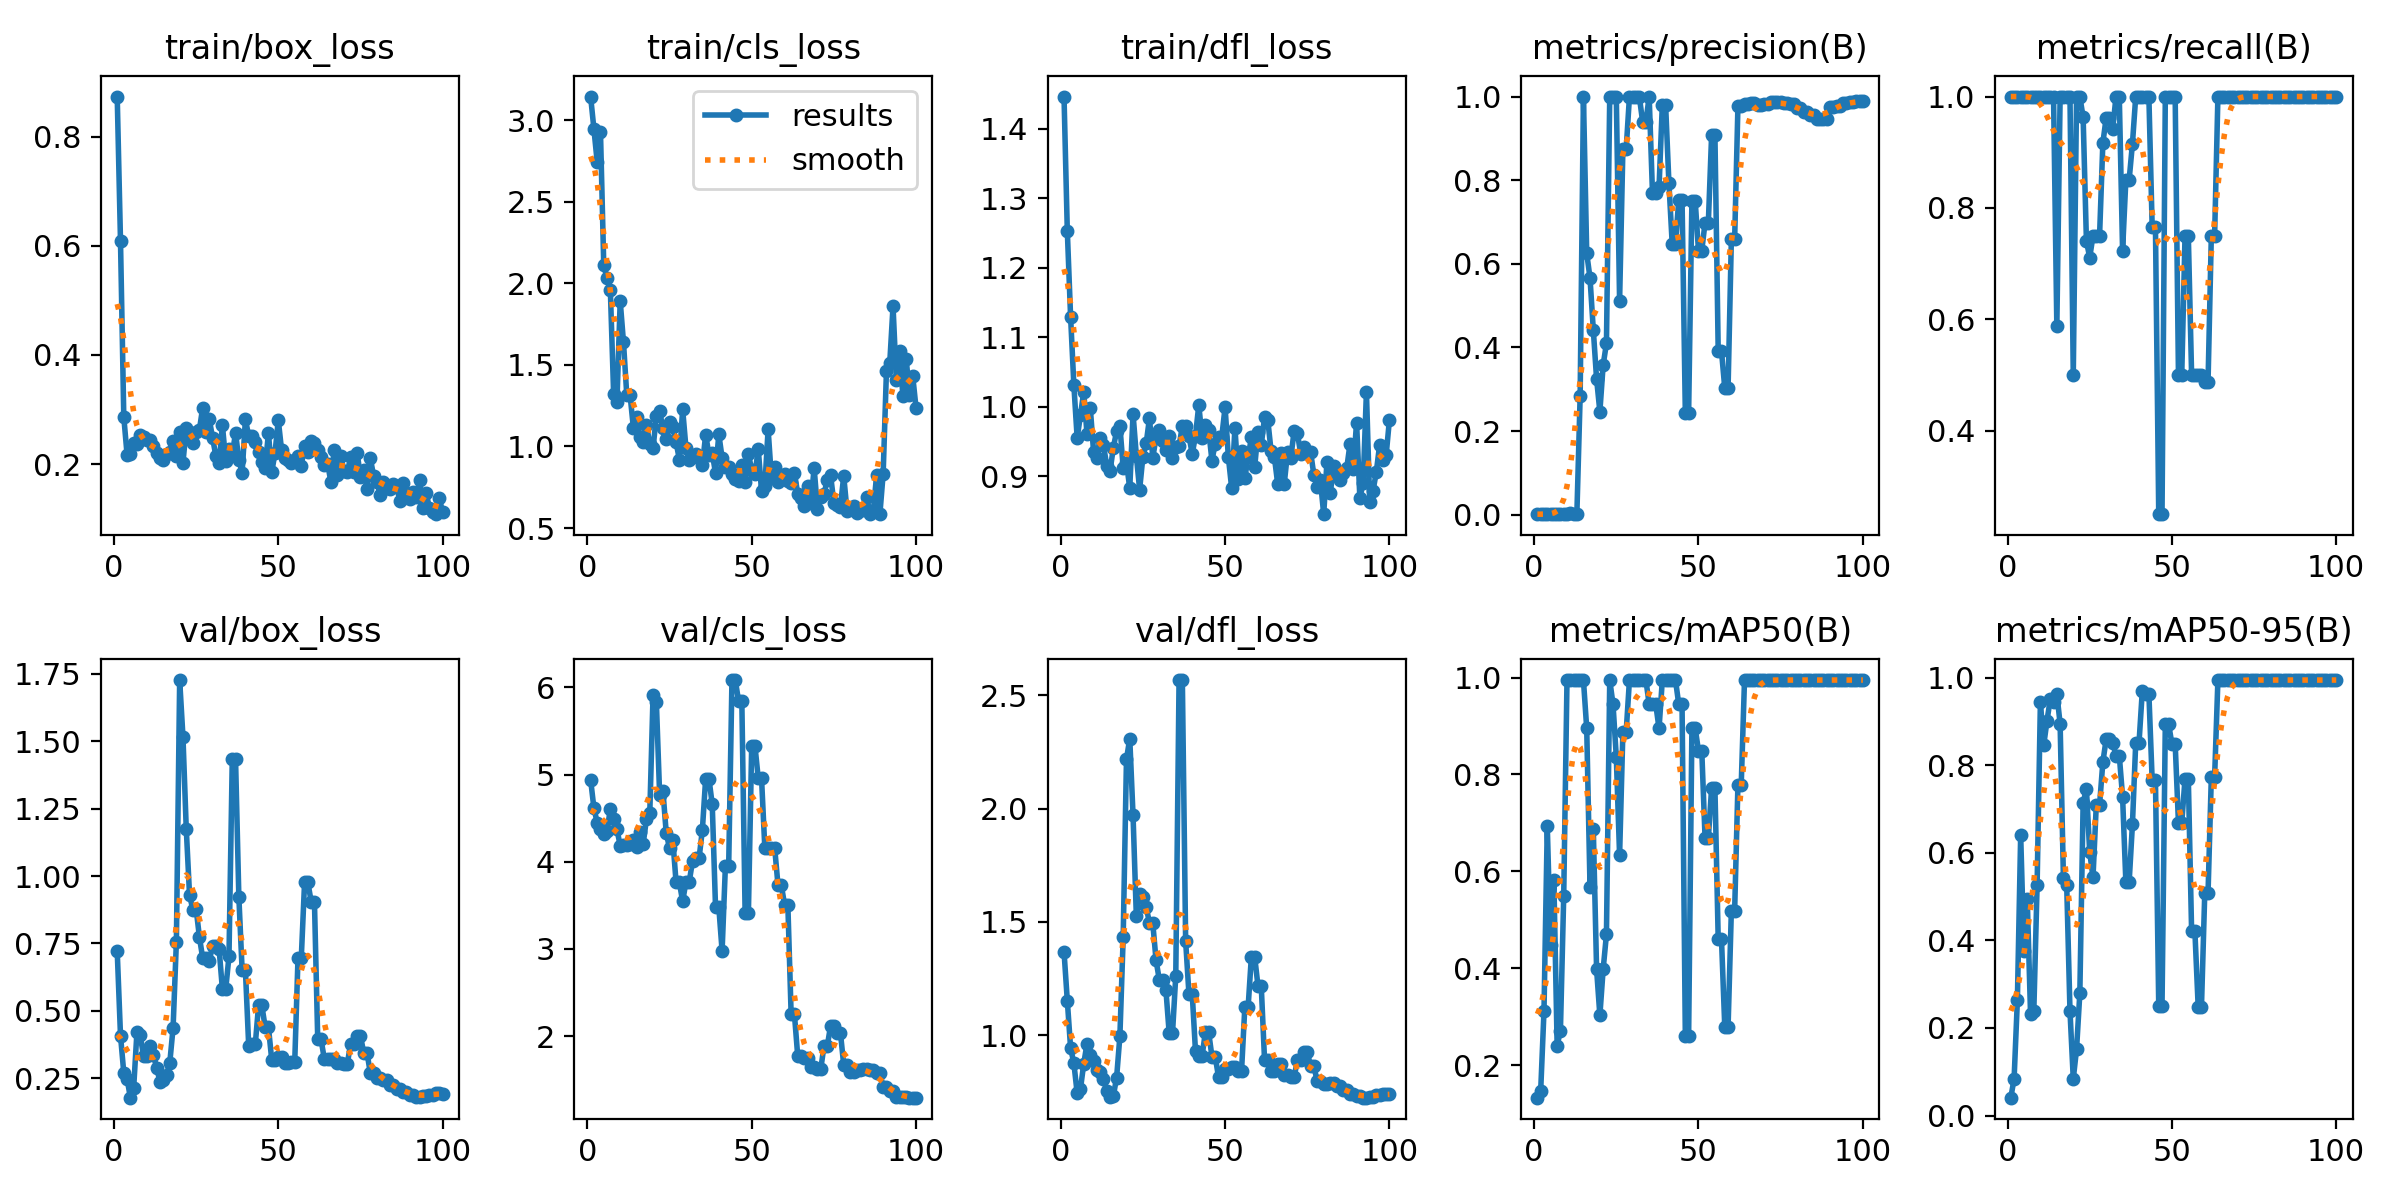

Source data for this figure (header and first rows):
epoch, time, train/box_loss, train/cls_loss, train/dfl_loss, metrics/precision(B), metrics/recall(B), metrics/mAP50(B), metrics/mAP50-95(B), val/box_loss, val/cls_loss, val/dfl_loss, lr/pg0, lr/pg1, lr/pg2
1, 13.14, 0.8737, 3.146, 1.446, 0.00133, 1, 0.1327, 0.04075, 0.7206, 4.94, 1.369, 2e-05, 2e-05, 2e-05
2, 25.7, 0.6082, 2.948, 1.253, 0.00133, 1, 0.1475, 0.08414, 0.4087, 4.615, 1.153, 5.9406e-05, 5.9406e-05, 5.9406e-05
3, 36.99, 0.2863, 2.745, 1.13, 0.00133, 1, 0.3116, 0.2643, 0.2702, 4.448, 0.9444, 9.802e-05, 9.802e-05, 9.802e-05
4, 48.26, 0.2173, 2.93, 1.031, 0.00133, 1, 0.6931, 0.6407, 0.2487, 4.379, 0.8759, 0.0001358, 0.0001358, 0.0001358
5, 59.32, 0.2191, 2.111, 0.9553, 0.00133, 1, 0.4476, 0.3754, 0.1785, 4.323, 0.7451, 0.0001729, 0.0001729, 0.0001729
6, 70.3, 0.2393, 2.032, 0.9878, 0.00133, 1, 0.5813, 0.4938, 0.2142, 4.357, 0.7628, 0.0002091, 0.0002091, 0.0002091
7, 81.4, 0.2366, 1.961, 1.022, 0.00133, 1, 0.2403, 0.2319, 0.421, 4.604, 0.8744, 0.0002446, 0.0002446, 0.0002446
8, 92.56, 0.2537, 1.324, 0.9606, 0.00133, 1, 0.2712, 0.2389, 0.4103, 4.489, 0.9632, 0.0002792, 0.0002792, 0.0002792
9, 104, 0.2501, 1.271, 0.9979, 0.00133, 1, 0.5486, 0.5272, 0.3322, 4.372, 0.9126, 0.0003131, 0.0003131, 0.0003131
10, 117.4, 0.2436, 1.892, 0.9351, 0.00133, 1, 0.995, 0.945, 0.3332, 4.185, 0.8858, 0.0003461, 0.0003461, 0.0003461
11, 128.7, 0.245, 1.639, 0.9266, 0.00356, 1, 0.995, 0.8455, 0.3705, 4.19, 0.8447, 0.0003784, 0.0003784, 0.0003784
12, 140.4, 0.234, 1.315, 0.9552, 0.00133, 1, 0.995, 0.9016, 0.3381, 4.191, 0.8367, 0.0004099, 0.0004099, 0.0004099
13, 151.9, 0.2203, 1.316, 0.9447, 0.00133, 1, 0.995, 0.9514, 0.2895, 4.203, 0.805, 0.0004406, 0.0004406, 0.0004406
14, 163.7, 0.211, 1.116, 0.9155, 0.2834, 1, 0.995, 0.945, 0.2375, 4.254, 0.7562, 0.0004705, 0.0004705, 0.0004705
15, 175.5, 0.2066, 1.183, 0.9078, 1, 0.5874, 0.995, 0.9638, 0.2456, 4.173, 0.7288, 0.0004996, 0.0004996, 0.0004996
16, 187, 0.2183, 1.055, 0.941, 0.6251, 1, 0.895, 0.895, 0.2632, 4.339, 0.732, 0.0005279, 0.0005279, 0.0005279
17, 199, 0.2217, 1.03, 0.9652, 0.5661, 1, 0.5686, 0.5437, 0.3088, 4.208, 0.813, 0.0005555, 0.0005555, 0.0005555
18, 212.1, 0.2422, 1.132, 0.9724, 0.4422, 1, 0.6879, 0.5267, 0.4382, 4.494, 0.9969, 0.0005822, 0.0005822, 0.0005822
19, 224.4, 0.2139, 1.015, 0.9125, 0.3248, 1, 0.398, 0.2388, 0.7562, 4.556, 1.432, 0.0006081, 0.0006081, 0.0006081
20, 236.4, 0.2586, 0.9901, 0.9197, 0.2465, 0.5, 0.3025, 0.08375, 1.726, 5.915, 2.218, 0.0006333, 0.0006333, 0.0006333
21, 248.6, 0.2027, 1.188, 0.8829, 0.3581, 1, 0.398, 0.1517, 1.516, 5.834, 2.309, 0.0006576, 0.0006576, 0.0006576
22, 260.7, 0.2659, 1.215, 0.9898, 0.4098, 1, 0.4697, 0.2797, 1.176, 4.765, 1.97, 0.0006812, 0.0006812, 0.0006812
23, 272.7, 0.247, 1.111, 0.93, 1, 0.9626, 0.995, 0.7143, 0.9308, 4.812, 1.526, 0.000704, 0.000704, 0.000704
24, 285.2, 0.2394, 1.044, 0.8809, 1, 0.7409, 0.945, 0.7466, 0.8752, 4.332, 1.622, 0.000726, 0.000726, 0.000726
25, 297.7, 0.2584, 1.153, 0.9283, 1, 0.7107, 0.8359, 0.6018, 0.8794, 4.156, 1.611, 0.0007472, 0.0007472, 0.0007472
26, 309.9, 0.2627, 1.117, 0.9475, 0.5111, 0.75, 0.6331, 0.5441, 0.7743, 4.255, 1.565, 0.0007675, 0.0007675, 0.0007675
27, 322, 0.3036, 1.026, 0.9837, 0.8738, 0.75, 0.8879, 0.7093, 0.696, 3.763, 1.495, 0.0007872, 0.0007872, 0.0007872
28, 334.4, 0.2583, 0.92, 0.9268, 0.8738, 0.75, 0.8879, 0.7093, 0.696, 3.763, 1.495, 0.000806, 0.000806, 0.000806
29, 349.2, 0.2823, 1.228, 0.9558, 1, 0.9165, 0.995, 0.8075, 0.6853, 3.545, 1.331, 0.000824, 0.000824, 0.000824
30, 362.9, 0.2484, 0.9926, 0.9664, 1, 0.9616, 0.995, 0.8593, 0.7403, 3.769, 1.244, 0.0008412, 0.0008412, 0.0008412
31, 375.2, 0.2152, 0.9161, 0.9515, 1, 0.9616, 0.995, 0.8593, 0.7403, 3.769, 1.244, 0.0008577, 0.0008577, 0.0008577
32, 388.2, 0.2017, 0.942, 0.9378, 1, 0.942, 0.995, 0.8513, 0.7293, 4.008, 1.2, 0.0008733, 0.0008733, 0.0008733
33, 402.3, 0.2711, 0.9523, 0.9584, 0.9401, 1, 0.995, 0.8225, 0.58, 4.042, 1.008, 0.0008882, 0.0008882, 0.0008882
34, 415.2, 0.2062, 0.9275, 0.9265, 0.9401, 1, 0.995, 0.8225, 0.58, 4.042, 1.008, 0.0009022, 0.0009022, 0.0009022
35, 428, 0.228, 0.8837, 0.9418, 1, 0.723, 0.945, 0.7284, 0.7021, 4.366, 1.262, 0.0009155, 0.0009155, 0.0009155
36, 440.5, 0.2186, 1.073, 0.9431, 0.7701, 0.8505, 0.945, 0.5335, 1.433, 4.954, 2.567, 0.000928, 0.000928, 0.000928
37, 452.8, 0.2568, 0.9492, 0.9728, 0.7701, 0.8505, 0.945, 0.5335, 1.433, 4.954, 2.567, 0.0009397, 0.0009397, 0.0009397
38, 465.2, 0.2079, 0.9575, 0.9726, 0.7831, 0.9153, 0.895, 0.6655, 0.9239, 4.657, 1.416, 0.0009505, 0.0009505, 0.0009505
39, 477.6, 0.1843, 0.8371, 0.9585, 0.9801, 1, 0.995, 0.8513, 0.6508, 3.479, 1.183, 0.0009607, 0.0009607, 0.0009607
40, 490, 0.2819, 1.075, 0.9324, 0.9801, 1, 0.995, 0.8513, 0.6508, 3.479, 1.183, 0.00097, 0.00097, 0.00097
41, 502.1, 0.2514, 0.93, 0.9585, 0.794, 1, 0.995, 0.97, 0.3706, 2.978, 0.929, 0.0009785, 0.0009785, 0.0009785
42, 514.1, 0.251, 0.8758, 1.003, 0.6483, 1, 0.995, 0.9638, 0.3757, 3.947, 0.9078, 0.0009862, 0.0009862, 0.0009862
43, 526.3, 0.2403, 0.8759, 0.9554, 0.6483, 1, 0.995, 0.9638, 0.3757, 3.947, 0.9078, 0.0009931, 0.0009931, 0.0009931
44, 539.8, 0.2222, 0.833, 0.9739, 0.7533, 0.7665, 0.945, 0.767, 0.5204, 6.083, 1.014, 0.0009993, 0.0009993, 0.0009993
45, 552.3, 0.2039, 0.7992, 0.9666, 0.7533, 0.7665, 0.945, 0.767, 0.5204, 6.083, 1.014, 0.001005, 0.001005, 0.001005
46, 564.3, 0.1922, 0.7905, 0.9227, 0.2431, 0.25, 0.2592, 0.2513, 0.4403, 5.847, 0.9061, 0.001009, 0.001009, 0.001009
47, 576.4, 0.2568, 0.8864, 0.9473, 0.2431, 0.25, 0.2592, 0.2513, 0.4403, 5.847, 0.9061, 0.001013, 0.001013, 0.001013
48, 588.9, 0.1849, 0.781, 0.9573, 0.7506, 1, 0.895, 0.895, 0.3195, 3.411, 0.8153, 0.001016, 0.001016, 0.001016
49, 600.9, 0.2202, 0.9522, 0.957, 0.7506, 1, 0.895, 0.895, 0.3195, 3.411, 0.8153, 0.001018, 0.001018, 0.001018
50, 613.4, 0.2805, 0.8586, 0.9995, 0.6312, 1, 0.8492, 0.8492, 0.3292, 5.326, 0.8495, 0.00102, 0.00102, 0.00102
51, 625.6, 0.2258, 0.8307, 0.9276, 0.6312, 1, 0.8492, 0.8492, 0.3292, 5.326, 0.8495, 0.00101, 0.00101, 0.00101
52, 637.6, 0.2112, 0.985, 0.8833, 0.6988, 0.5, 0.6688, 0.6688, 0.3062, 4.956, 0.862, 0.0009902, 0.0009902, 0.0009902
53, 650.5, 0.2082, 0.7252, 0.97, 0.6988, 0.5, 0.6688, 0.6688, 0.3062, 4.956, 0.862, 0.0009704, 0.0009704, 0.0009704
54, 662.7, 0.2012, 0.7593, 0.8961, 0.9092, 0.75, 0.7728, 0.77, 0.3094, 4.156, 0.8407, 0.0009506, 0.0009506, 0.0009506
55, 676.9, 0.2051, 1.105, 0.9361, 0.9092, 0.75, 0.7728, 0.77, 0.3094, 4.156, 0.8407, 0.0009308, 0.0009308, 0.0009308
56, 689, 0.2146, 0.8078, 0.8975, 0.3909, 0.5, 0.4595, 0.4207, 0.6974, 4.156, 1.123, 0.000911, 0.000911, 0.000911
57, 703.8, 0.1973, 0.8767, 0.9276, 0.3909, 0.5, 0.4595, 0.4207, 0.6974, 4.156, 1.123, 0.0008912, 0.0008912, 0.0008912
58, 716.7, 0.2337, 0.7815, 0.9559, 0.3026, 0.5, 0.2782, 0.2485, 0.9769, 3.734, 1.347, 0.0008714, 0.0008714, 0.0008714
59, 731.5, 0.2213, 0.8173, 0.9134, 0.3026, 0.5, 0.2782, 0.2485, 0.9769, 3.734, 1.347, 0.0008516, 0.0008516, 0.0008516
60, 746.9, 0.2423, 0.8313, 0.9638, 0.6584, 0.4877, 0.5189, 0.5082, 0.9048, 3.51, 1.218, 0.0008318, 0.0008318, 0.0008318
... 40 more rows
